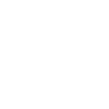
t = 0.00 s
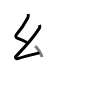
t = 2.50 s
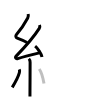
t = 5.25 s
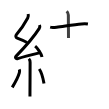
t = 7.75 s
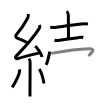
t = 10.50 s
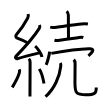
t = 13.00 s

The animated SVG that drew these frames (rendered in a browser with its animation timeline set to each time). Animation: 13 SMIL elements (animate=13); one cycle of 13.00 s.

<svg width="109px" height="109px" viewBox="0 0 px 109px" xmlns="http://www.w3.org/2000/svg" xmlns:xlink="http://www.w3.org/1999/xlink" xml:space="preserve" version="1.1"  baseProfile="full">
<path d="M28.15,14c0.31,1.21,0.27,2.7-0.41,3.94c-3.24,5.96-6.52,11.14-11.06,16.22c-1.42,1.59-1.01,3.39,0.57,3.98c3.18,1.19,6.13,2.42,9.82,4.35" style="fill:none;stroke:black;stroke-width:3;opacity:0">
  <animate attributeType="CSS" attributeName="opacity" from="0" to="1" begin="0s" dur="1s" repeatCount="0" fill="freeze" />
</path>
<path d="M39.53,24.94c0.47,1.18,0.47,2.31-0.25,3.44c-5.48,8.65-15.53,19.87-23.13,27.73c-1.74,1.8,0.43,2.83,1.57,2.47c4.75-1.53,15.62-4.27,21.73-5.74" style="fill:none;stroke:black;stroke-width:3;opacity:0">
  <animate attributeType="CSS" attributeName="opacity" from="0" to="1" begin="1s" dur="1s" repeatCount="0" fill="freeze" />
</path>
<path d="M35.12,46.12C37.55,48.04,41.39,54.01,42,57" style="fill:none;stroke:black;stroke-width:3;opacity:0">
  <animate attributeType="CSS" attributeName="opacity" from="0" to="1" begin="2s" dur="1s" repeatCount="0" fill="freeze" />
</path>
<path d="M28.83,58.76c0.64,0.64,1.28,2.12,1.28,3.53c0,6.26-0.08,19.82-0.13,27.96c-0.02,3.11-0.03,5.44-0.03,6.25" style="fill:none;stroke:black;stroke-width:3;opacity:0">
  <animate attributeType="CSS" attributeName="opacity" from="0" to="1" begin="3s" dur="1s" repeatCount="0" fill="freeze" />
</path>
<path d="M19.25,69.38c0.5,0.96,0.5,1.91,0.13,3.33c-1.05,4.02-5.08,11.34-7.13,14.67" style="fill:none;stroke:black;stroke-width:3;opacity:0">
  <animate attributeType="CSS" attributeName="opacity" from="0" to="1" begin="4s" dur="1s" repeatCount="0" fill="freeze" />
</path>
<path d="M39.25,69c2.38,3.43,4.2,11.39,4.75,14.5" style="fill:none;stroke:black;stroke-width:3;opacity:0">
  <animate attributeType="CSS" attributeName="opacity" from="0" to="1" begin="5s" dur="1s" repeatCount="0" fill="freeze" />
</path>
<path d="M50.17,27.15c2.14,0.55,4.31,0.29,6.46,0.02c7.25-0.92,17.9-2.53,24.88-3.23c2.19-0.22,4.23-0.29,6.41,0.05" style="fill:none;stroke:black;stroke-width:3;opacity:0">
  <animate attributeType="CSS" attributeName="opacity" from="0" to="1" begin="6s" dur="1s" repeatCount="0" fill="freeze" />
</path>
<path d="M66.7,11.25c1.21,1.21,1.64,2.5,1.64,3.73c0,4.27,0.16,17.65,0.16,23.02" style="fill:none;stroke:black;stroke-width:3;opacity:0">
  <animate attributeType="CSS" attributeName="opacity" from="0" to="1" begin="7s" dur="1s" repeatCount="0" fill="freeze" />
</path>
<path d="M54.47,40.33c1.8,0.37,3.48,0.17,5.28-0.09c6.08-0.85,13.56-1.89,18.38-2.6c1.74-0.26,3.46-0.63,5.19-0.1" style="fill:none;stroke:black;stroke-width:3;opacity:0">
  <animate attributeType="CSS" attributeName="opacity" from="0" to="1" begin="8s" dur="1s" repeatCount="0" fill="freeze" />
</path>
<path d="M49.62,51.62c-0.1,3.15-2.59,11.4-3.48,13.28" style="fill:none;stroke:black;stroke-width:3;opacity:0">
  <animate attributeType="CSS" attributeName="opacity" from="0" to="1" begin="9s" dur="1s" repeatCount="0" fill="freeze" />
</path>
<path d="M51.32,53.36c10.81-1.98,27.93-4.44,37.56-4.66c8.62-0.2,0.65,6.11-0.47,7.08" style="fill:none;stroke:black;stroke-width:3;opacity:0">
  <animate attributeType="CSS" attributeName="opacity" from="0" to="1" begin="10s" dur="1s" repeatCount="0" fill="freeze" />
</path>
<path d="M60.34,63c0.41,0.75,0.54,2.1,0.42,3.27C59.67,76.74,54.25,89,45.52,96.66" style="fill:none;stroke:black;stroke-width:3;opacity:0">
  <animate attributeType="CSS" attributeName="opacity" from="0" to="1" begin="11s" dur="1s" repeatCount="0" fill="freeze" />
</path>
<path d="M73.74,59.67c0.92,0.92,1.36,1.96,1.36,3.77c0,4.48-0.14,12.99-0.14,19.56c0,10.5,1.54,11.78,10.76,11.78c9.53,0,10.57-1.65,10.57-7.37" style="fill:none;stroke:black;stroke-width:3;opacity:0">
  <animate attributeType="CSS" attributeName="opacity" from="0" to="1" begin="12s" dur="1s" repeatCount="0" fill="freeze" />
</path>
</svg>
